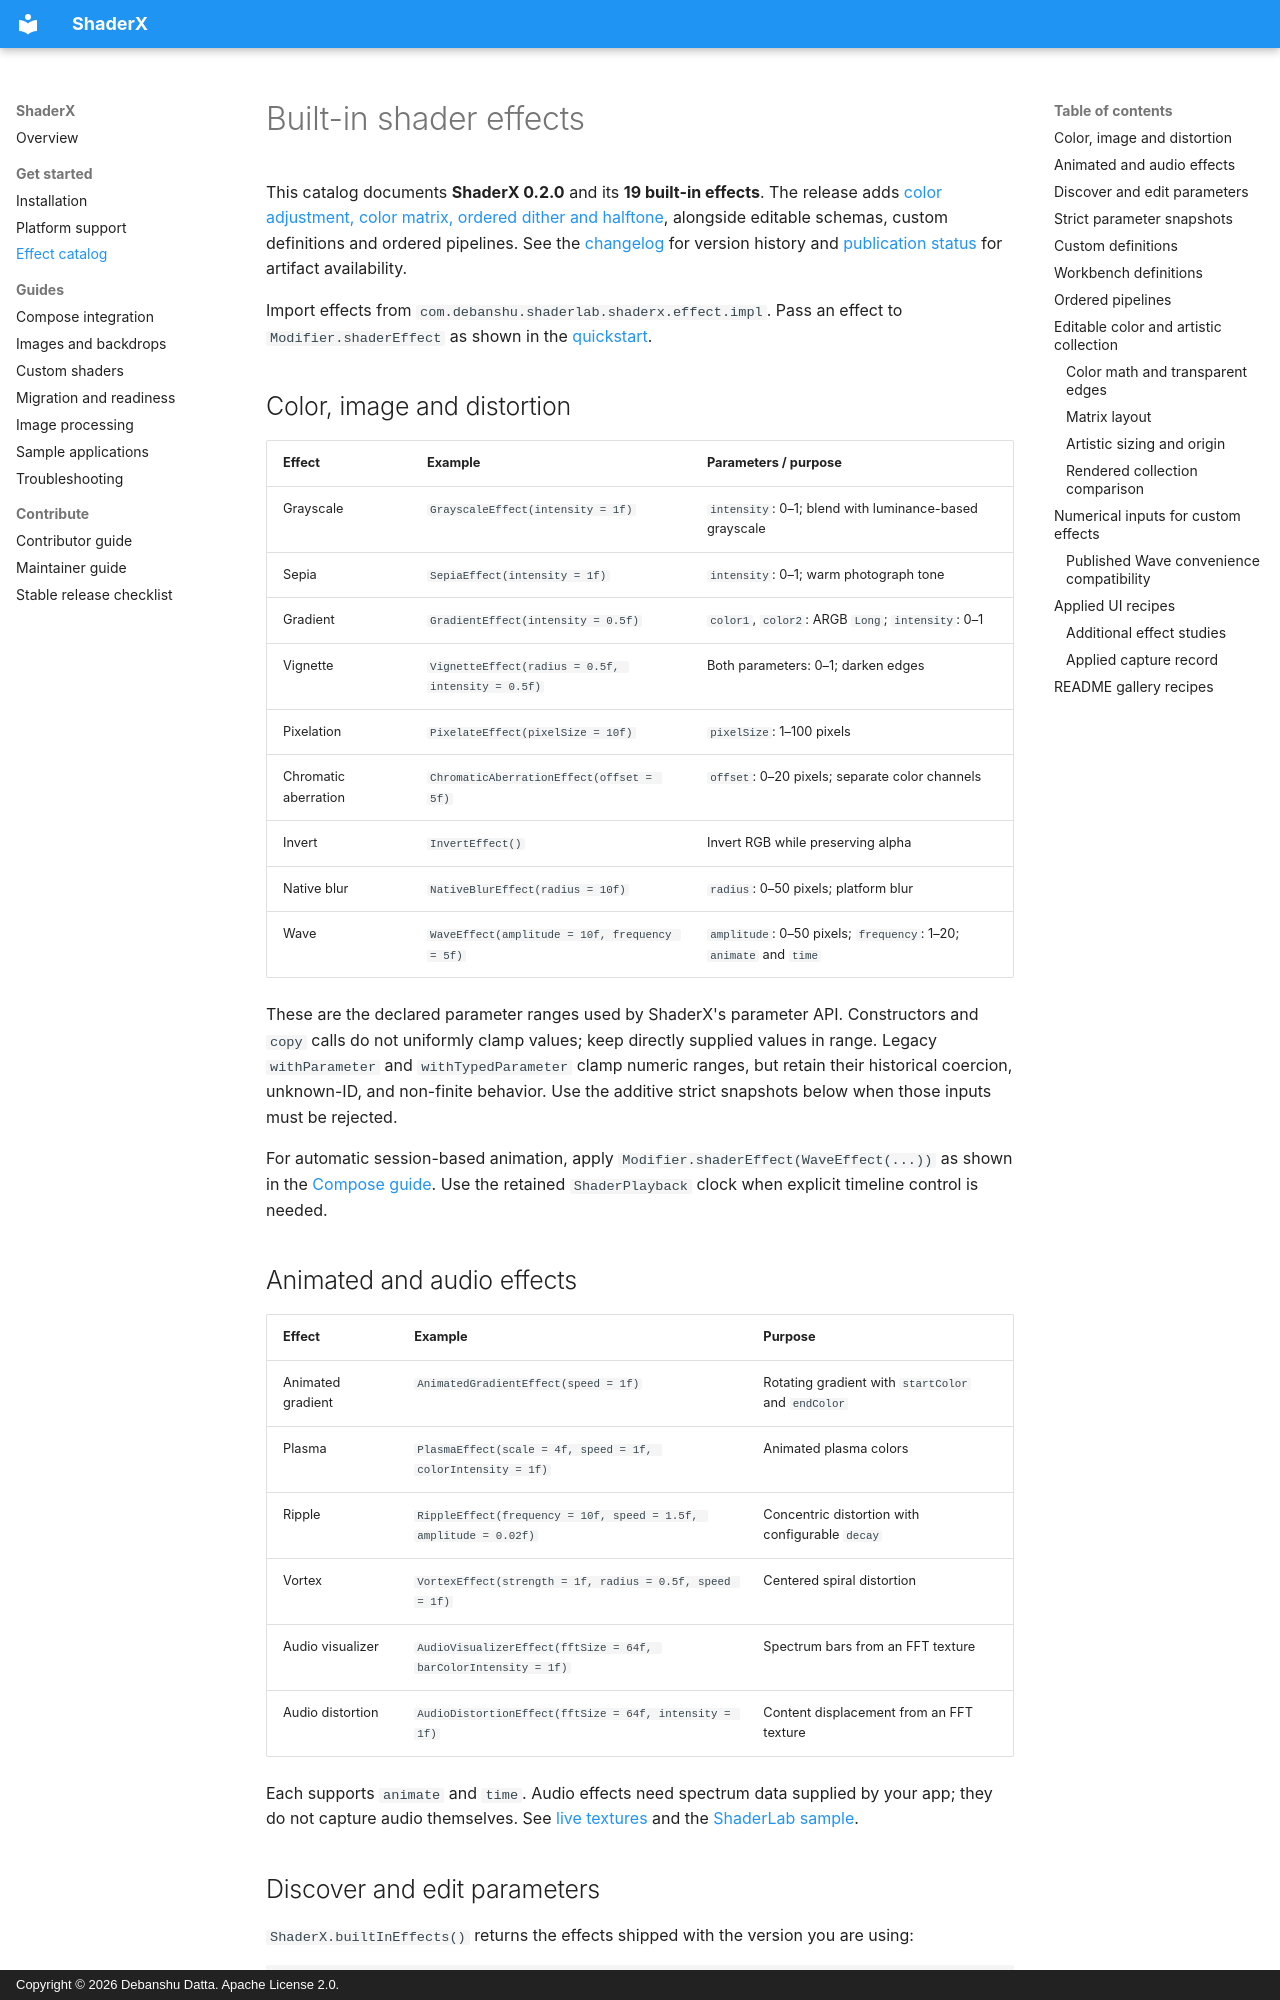

repository: Debanshu777/ShaderX · page: effects/index.html · generator: mkdocs · copyright: Copyright © 2026 Debanshu Datta. Apache License 2.0.

---
title: Shader effect catalog and Kotlin parameters
description: Explore ShaderX color, image, motion, audio, and print effects with Kotlin constructors, editable parameters, rendering equations, and applied UI recipes.
---

# Built-in shader effects

This catalog documents **ShaderX 0.2.0** and its **19 built-in effects**. The release adds
[color adjustment, color matrix, ordered dither and halftone](#editable-color-and-artistic-collection-in-development),
alongside editable schemas, custom definitions and ordered pipelines. See the
[changelog](https://github.com/Debanshu777/ShaderX/blob/main/CHANGELOG.md) for version history
and [publication status](index.md#releases-and-development-docs) for artifact availability.

Import effects from `com.debanshu.shaderlab.shaderx.effect.impl`. Pass an effect to `Modifier.shaderEffect` as shown in the [quickstart](getting-started.md).

## Color, image and distortion { #published-in-013 }

| Effect | Example | Parameters / purpose |
| --- | --- | --- |
| Grayscale | `GrayscaleEffect(intensity = 1f)` | `intensity`: 0–1; blend with luminance-based grayscale |
| Sepia | `SepiaEffect(intensity = 1f)` | `intensity`: 0–1; warm photograph tone |
| Gradient | `GradientEffect(intensity = 0.5f)` | `color1`, `color2`: ARGB `Long`; `intensity`: 0–1 |
| Vignette | `VignetteEffect(radius = 0.5f, intensity = 0.5f)` | Both parameters: 0–1; darken edges |
| Pixelation | `PixelateEffect(pixelSize = 10f)` | `pixelSize`: 1–100 pixels |
| Chromatic aberration | `ChromaticAberrationEffect(offset = 5f)` | `offset`: 0–20 pixels; separate color channels |
| Invert | `InvertEffect()` | Invert RGB while preserving alpha |
| Native blur | `NativeBlurEffect(radius = 10f)` | `radius`: 0–50 pixels; platform blur |
| Wave | `WaveEffect(amplitude = 10f, frequency = 5f)` | `amplitude`: 0–50 pixels; `frequency`: 1–20; `animate` and `time` |

These are the declared parameter ranges used by ShaderX's parameter API. Constructors and `copy` calls do not uniformly clamp values; keep directly supplied values in range. Legacy `withParameter` and `withTypedParameter` clamp numeric ranges, but retain their historical coercion, unknown-ID, and non-finite behavior. Use the additive strict snapshots below when those inputs must be rejected.

For automatic session-based animation, apply `Modifier.shaderEffect(WaveEffect(...))` as shown in the [Compose guide](compose.md#animated-effects-in-development). Use the retained `ShaderPlayback` clock when explicit timeline control is needed.

## Animated and audio effects { #added-on-main-014-development }

| Effect | Example | Purpose |
| --- | --- | --- |
| Animated gradient | `AnimatedGradientEffect(speed = 1f)` | Rotating gradient with `startColor` and `endColor` |
| Plasma | `PlasmaEffect(scale = 4f, speed = 1f, colorIntensity = 1f)` | Animated plasma colors |
| Ripple | `RippleEffect(frequency = 10f, speed = 1.5f, amplitude = 0.02f)` | Concentric distortion with configurable `decay` |
| Vortex | `VortexEffect(strength = 1f, radius = 0.5f, speed = 1f)` | Centered spiral distortion |
| Audio visualizer | `AudioVisualizerEffect(fftSize = 64f, barColorIntensity = 1f)` | Spectrum bars from an FFT texture |
| Audio distortion | `AudioDistortionEffect(fftSize = 64f, intensity = 1f)` | Content displacement from an FFT texture |

Each supports `animate` and `time`. Audio effects need spectrum data supplied by your app; they do not capture audio themselves. See [live textures](compose.md#live-textures-and-audio-in-development) and the [ShaderLab sample](samples.md#shaderlab).

## Discover and edit parameters

`ShaderX.builtInEffects()` returns the effects shipped with the version you are using:

```kotlin
import com.debanshu.shaderlab.shaderx.ShaderX
import com.debanshu.shaderlab.shaderx.effect.impl.GrayscaleEffect
import com.debanshu.shaderlab.shaderx.effect.impl.GradientEffect
import com.debanshu.shaderlab.shaderx.parameter.ParameterValue

val effects = ShaderX.builtInEffects()
val softer = GrayscaleEffect().withParameter(GrayscaleEffect.PARAM_INTENSITY, 0.5f)
val blueGradient = GradientEffect().withTypedParameter(
    GradientEffect.PARAM_COLOR_1,
    ParameterValue.ColorValue(0xFF1565C0),
)
```

Parameter updates return a new value. Store that value in Compose state to redraw your UI. Built-in static effects typically expose `copy`; animated effects use immutable classes with parameter APIs. Do not assume every effect is a data class.

For exact defaults and the full parameter definitions, browse the [effect source](https://github.com/Debanshu777/ShaderX/tree/main/shaderx/src/commonMain/kotlin/com/debanshu/shaderlab/shaderx/effect/impl) or generate the [API reference](index.md#source-and-api-reference).
